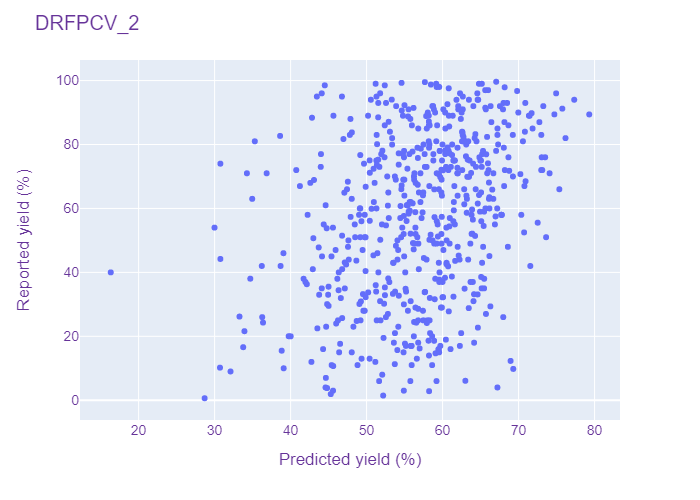

Source data for this figure (header and first rows):
DRFPCV, 2, 45.0, 62.680545806884766
DRFPCV, 2, 43.6, 61.65
DRFPCV, 2, 30.9, 49.25
DRFPCV, 2, 88.5, 51.53
DRFPCV, 2, 79.0, 58.22
DRFPCV, 2, 60.0, 49.11
DRFPCV, 2, 28.0, 57.42
DRFPCV, 2, 97.0, 65.99
DRFPCV, 2, 75.0, 64.97
DRFPCV, 2, 96.74, 69.81
DRFPCV, 2, 99.0, 64.78
DRFPCV, 2, 6.0, 59.2
DRFPCV, 2, 18.96, 60.43
DRFPCV, 2, 77.0, 57.64
DRFPCV, 2, 29.52, 45
DRFPCV, 2, 64.0, 63.14
DRFPCV, 2, 71.0, 66.68
DRFPCV, 2, 65.0, 59.83
DRFPCV, 2, 64.0, 54.97
DRFPCV, 2, 25.0, 57.98
DRFPCV, 2, 61.0, 55.33
DRFPCV, 2, 76.7, 49.17
DRFPCV, 2, 78.0, 67.04
DRFPCV, 2, 20.0, 56.22
DRFPCV, 2, 49.0, 63.65
DRFPCV, 2, 35.3, 52.4
DRFPCV, 2, 89.0, 60.83
DRFPCV, 2, 47.0, 45.92
DRFPCV, 2, 84.0, 53.07
DRFPCV, 2, 3.0, 54.9
DRFPCV, 2, 71.0, 62
DRFPCV, 2, 44.2, 30.76
DRFPCV, 2, 46.0, 39.06
DRFPCV, 2, 32.0, 58.32
DRFPCV, 2, 81.72, 46.95
DRFPCV, 2, 57.5, 66.97
DRFPCV, 2, 12.3, 68.95
DRFPCV, 2, 46.0, 51.43
DRFPCV, 2, 9.0, 32.09
DRFPCV, 2, 10.2, 30.71
DRFPCV, 2, 67.0, 58.25
DRFPCV, 2, 77.0, 65.21
DRFPCV, 2, 34.0, 53.75
DRFPCV, 2, 8.0, 52.06
DRFPCV, 2, 63.0, 66.67
DRFPCV, 2, 15.7, 54.05
DRFPCV, 2, 15.5, 38.83
DRFPCV, 2, 22.49, 43.52
DRFPCV, 2, 93.0, 51.54
DRFPCV, 2, 29.0, 56.43
DRFPCV, 2, 25.0, 56.78
DRFPCV, 2, 25.0, 57.46
DRFPCV, 2, 49.0, 56.81
DRFPCV, 2, 68.5, 70.92
DRFPCV, 2, 91.0, 65.69
DRFPCV, 2, 69.0, 56.25
DRFPCV, 2, 90.0, 60.35
DRFPCV, 2, 21.6, 33.93
DRFPCV, 2, 26.18, 33.27
DRFPCV, 2, 76.0, 54.92
DRFPCV, 2, 43.0, 59.5
... 534 more rows
